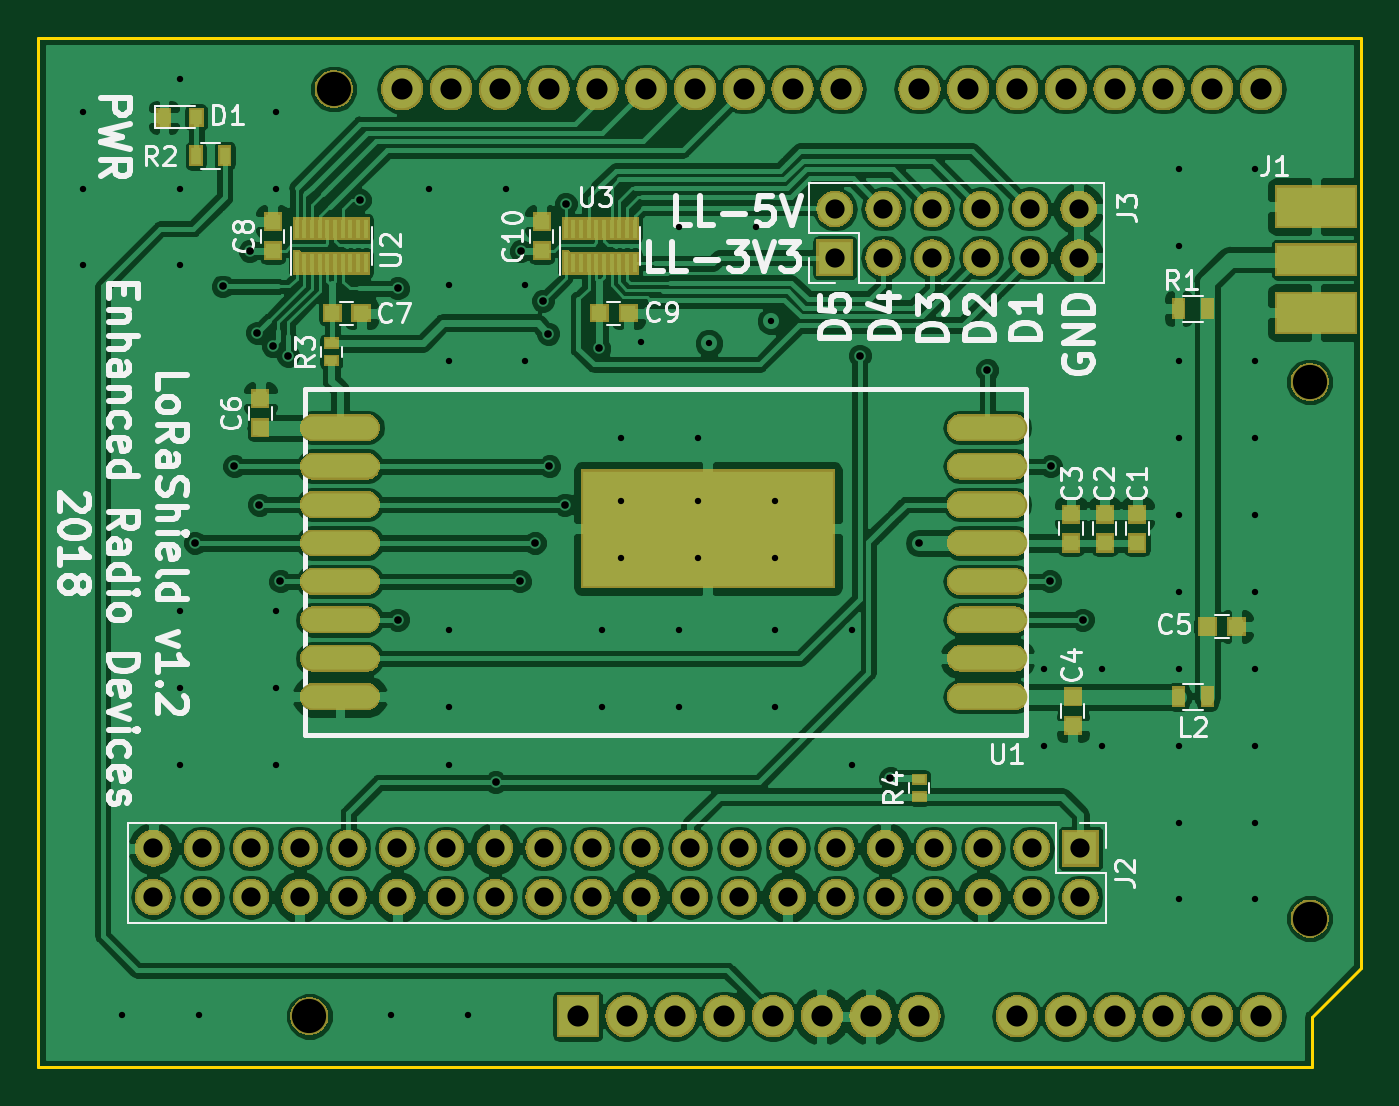
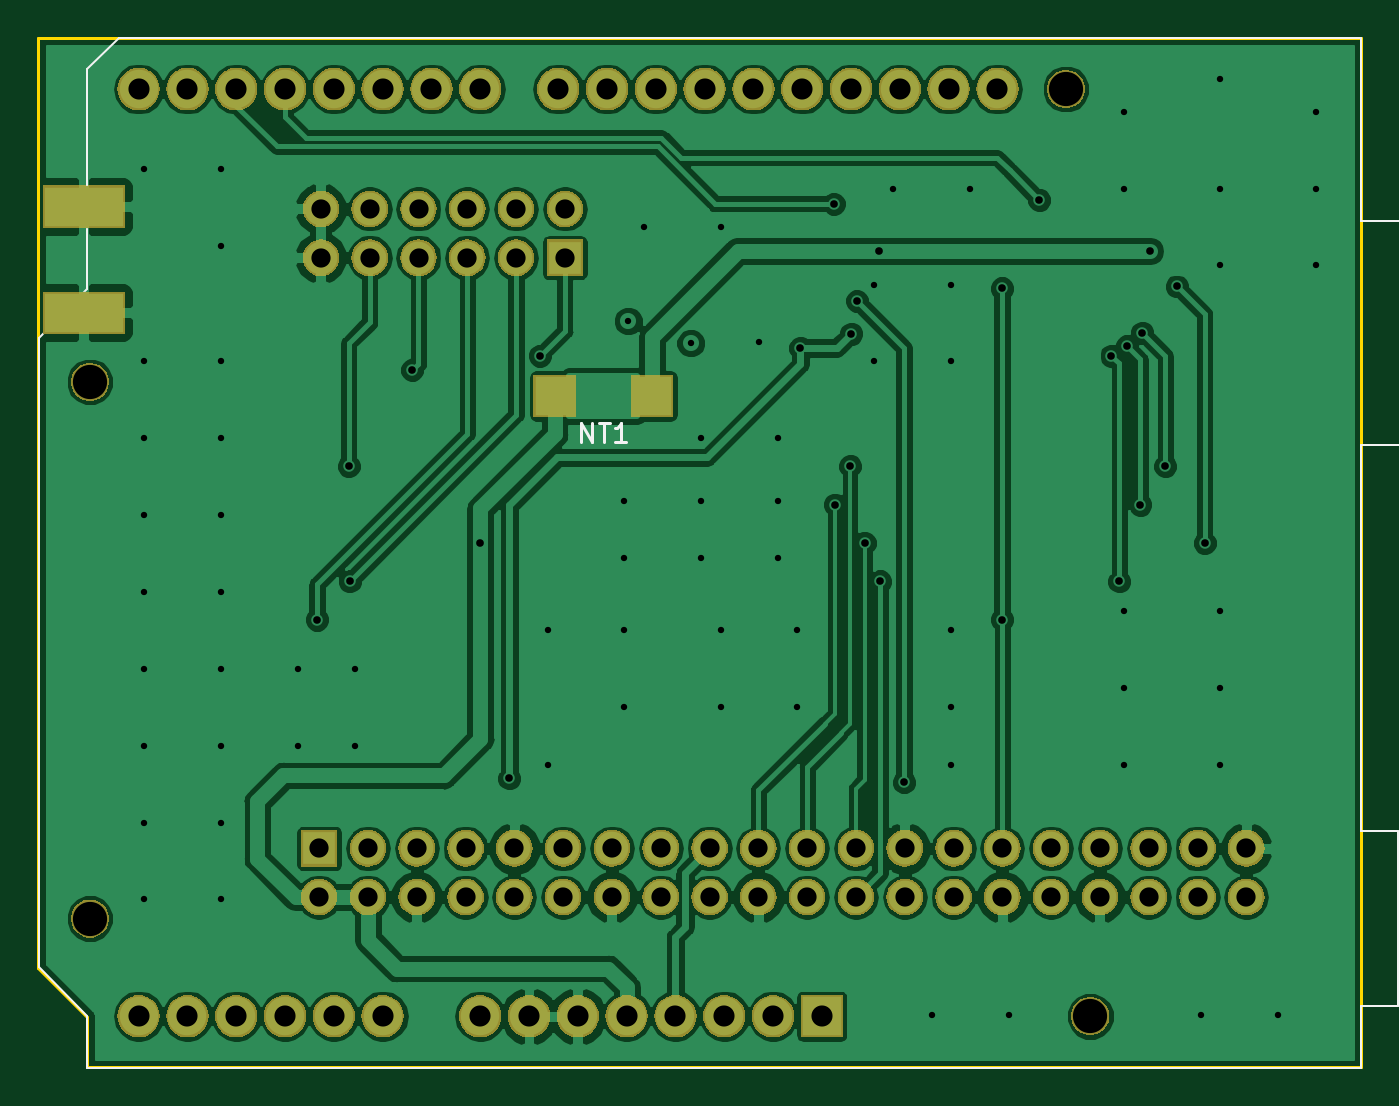
Circuit board: 10 layer files. Board 68.8 x 53.6 mm.
- bottom_copper: LoRaShield-B.Cu.gbl (125584 bytes)
- bottom_mask: LoRaShield-B.Mask.gbs (84644 bytes)
- paste: LoRaShield-B.Paste.gbp (606 bytes)
- bottom_silk: LoRaShield-B.SilkS.gbo (4154 bytes)
- outline: LoRaShield-Edge.Cuts.gm1 (744 bytes)
- top_copper: LoRaShield-F.Cu.gtl (187598 bytes)
- top_mask: LoRaShield-F.Mask.gts (103816 bytes)
- paste: LoRaShield-F.Paste.gtp (3435 bytes)
- top_silk: LoRaShield-F.SilkS.gto (37504 bytes)
- drill: LoRaShield.drl (2492 bytes)

=== bottom_copper: LoRaShield-B.Cu.gbl (125584 bytes, source omitted) ===
=== bottom_mask: LoRaShield-B.Mask.gbs (84644 bytes, source omitted) ===
=== paste: LoRaShield-B.Paste.gbp ===
G04 #@! TF.GenerationSoftware,KiCad,Pcbnew,(5.0.0)*
G04 #@! TF.CreationDate,2018-10-04T08:41:43-07:00*
G04 #@! TF.ProjectId,LoRaShield,4C6F5261536869656C642E6B69636164,rev?*
G04 #@! TF.SameCoordinates,PX69db1f0PY7882d48*
G04 #@! TF.FileFunction,Paste,Bot*
G04 #@! TF.FilePolarity,Positive*
%FSLAX46Y46*%
G04 Gerber Fmt 4.6, Leading zero omitted, Abs format (unit mm)*
G04 Created by KiCad (PCBNEW (5.0.0)) date 10/04/18 08:41:43*
%MOMM*%
%LPD*%
G01*
G04 APERTURE LIST*
%ADD10R,1.998980X1.998980*%
G04 APERTURE END LIST*
D10*
G04 #@! TO.C,NT1*
X36670000Y35000000D03*
X41750000Y35000000D03*
G04 #@! TD*
M02*

=== bottom_silk: LoRaShield-B.SilkS.gbo ===
G04 #@! TF.GenerationSoftware,KiCad,Pcbnew,(5.0.0)*
G04 #@! TF.CreationDate,2018-10-04T08:41:43-07:00*
G04 #@! TF.ProjectId,LoRaShield,4C6F5261536869656C642E6B69636164,rev?*
G04 #@! TF.SameCoordinates,PX69db1f0PY7882d48*
G04 #@! TF.FileFunction,Legend,Bot*
G04 #@! TF.FilePolarity,Positive*
%FSLAX46Y46*%
G04 Gerber Fmt 4.6, Leading zero omitted, Abs format (unit mm)*
G04 Created by KiCad (PCBNEW (5.0.0)) date 10/04/18 08:41:43*
%MOMM*%
%LPD*%
G01*
G04 APERTURE LIST*
%ADD10C,0.120000*%
%ADD11C,0.150000*%
%ADD12R,4.264000X2.200000*%
%ADD13R,1.900000X1.900000*%
%ADD14O,1.900000X1.900000*%
%ADD15R,2.198980X2.198980*%
%ADD16C,1.980000*%
%ADD17O,2.200000X2.200000*%
%ADD18R,2.200000X2.200000*%
G04 APERTURE END LIST*
D10*
G04 #@! TO.C,A1*
X66066000Y40568000D02*
X68606000Y38028000D01*
X66066000Y51998000D02*
X66066000Y40568000D01*
X64416000Y53648000D02*
X66066000Y51998000D01*
X-234000Y53648000D02*
X64416000Y53648000D01*
X-234000Y44118000D02*
X-234000Y53648000D01*
X-6584000Y44118000D02*
X-234000Y44118000D01*
X-6584000Y32438000D02*
X-6584000Y44118000D01*
X-234000Y32438000D02*
X-6584000Y32438000D01*
X-234000Y12368000D02*
X-234000Y32438000D01*
X-2134000Y12368000D02*
X-234000Y12368000D01*
X-2134000Y3228000D02*
X-2134000Y12368000D01*
X-234000Y3228000D02*
X-2134000Y3228000D01*
X-234000Y48000D02*
X-234000Y3228000D01*
X66066000Y48000D02*
X-234000Y48000D01*
X66066000Y2718000D02*
X66066000Y48000D01*
X68606000Y5258000D02*
X66066000Y2718000D01*
X68606000Y38028000D02*
X68606000Y5258000D01*
G04 #@! TO.C,NT1*
D11*
X40352857Y32597620D02*
X40352857Y33597620D01*
X39781428Y32597620D01*
X39781428Y33597620D01*
X39448095Y33597620D02*
X38876666Y33597620D01*
X39162380Y32597620D02*
X39162380Y33597620D01*
X38019523Y32597620D02*
X38590952Y32597620D01*
X38305238Y32597620D02*
X38305238Y33597620D01*
X38400476Y33454762D01*
X38495714Y33359524D01*
X38590952Y33311905D01*
G04 #@! TD*
%LPC*%
D12*
G04 #@! TO.C,J1*
X66260000Y39338000D03*
X66260000Y44862000D03*
G04 #@! TD*
D13*
G04 #@! TO.C,J2*
X54002000Y11450000D03*
D14*
X54002000Y8910000D03*
X51462000Y11450000D03*
X51462000Y8910000D03*
X48922000Y11450000D03*
X48922000Y8910000D03*
X46382000Y11450000D03*
X46382000Y8910000D03*
X43842000Y11450000D03*
X43842000Y8910000D03*
X41302000Y11450000D03*
X41302000Y8910000D03*
X38762000Y11450000D03*
X38762000Y8910000D03*
X36222000Y11450000D03*
X36222000Y8910000D03*
X33682000Y11450000D03*
X33682000Y8910000D03*
X31142000Y11450000D03*
X31142000Y8910000D03*
X28602000Y11450000D03*
X28602000Y8910000D03*
X26062000Y11450000D03*
X26062000Y8910000D03*
X23522000Y11450000D03*
X23522000Y8910000D03*
X20982000Y11450000D03*
X20982000Y8910000D03*
X18442000Y11450000D03*
X18442000Y8910000D03*
X15902000Y11450000D03*
X15902000Y8910000D03*
X13362000Y11450000D03*
X13362000Y8910000D03*
X10822000Y11450000D03*
X10822000Y8910000D03*
X8282000Y11450000D03*
X8282000Y8910000D03*
X5742000Y11450000D03*
X5742000Y8910000D03*
G04 #@! TD*
D13*
G04 #@! TO.C,J3*
X41210000Y42200000D03*
D14*
X41210000Y44740000D03*
X43750000Y42200000D03*
X43750000Y44740000D03*
X46290000Y42200000D03*
X46290000Y44740000D03*
X48830000Y42200000D03*
X48830000Y44740000D03*
X51370000Y42200000D03*
X51370000Y44740000D03*
X53910000Y42200000D03*
X53910000Y44740000D03*
G04 #@! TD*
D15*
G04 #@! TO.C,NT1*
X36670000Y35000000D03*
X41750000Y35000000D03*
G04 #@! TD*
D16*
G04 #@! TO.C,A1*
X65936000Y7798000D03*
X65936000Y35738000D03*
X15136000Y50978000D03*
X13866000Y2718000D03*
D17*
X60856000Y50978000D03*
X63396000Y50978000D03*
X23776000Y50978000D03*
X63396000Y2718000D03*
X26316000Y50978000D03*
X60856000Y2718000D03*
X28856000Y50978000D03*
X58316000Y2718000D03*
X31396000Y50978000D03*
X55776000Y2718000D03*
X33936000Y50978000D03*
X53236000Y2718000D03*
X36476000Y50978000D03*
X50696000Y2718000D03*
X39016000Y50978000D03*
X45616000Y2718000D03*
X41556000Y50978000D03*
X43076000Y2718000D03*
X45616000Y50978000D03*
X40536000Y2718000D03*
X48156000Y50978000D03*
X37996000Y2718000D03*
X50696000Y50978000D03*
X35456000Y2718000D03*
X53236000Y50978000D03*
X32916000Y2718000D03*
X55776000Y50978000D03*
X30376000Y2718000D03*
X58316000Y50978000D03*
D18*
X27836000Y2718000D03*
D17*
X21236000Y50978000D03*
X18696000Y50978000D03*
G04 #@! TD*
M02*

=== outline: LoRaShield-Edge.Cuts.gm1 ===
G04 #@! TF.GenerationSoftware,KiCad,Pcbnew,(5.0.0)*
G04 #@! TF.CreationDate,2018-10-04T08:41:43-07:00*
G04 #@! TF.ProjectId,LoRaShield,4C6F5261536869656C642E6B69636164,rev?*
G04 #@! TF.SameCoordinates,PX69db1f0PY7882d48*
G04 #@! TF.FileFunction,Profile,NP*
%FSLAX46Y46*%
G04 Gerber Fmt 4.6, Leading zero omitted, Abs format (unit mm)*
G04 Created by KiCad (PCBNEW (5.0.0)) date 10/04/18 08:41:43*
%MOMM*%
%LPD*%
G01*
G04 APERTURE LIST*
%ADD10C,0.150000*%
G04 APERTURE END LIST*
D10*
X68610000Y5250000D02*
X68610000Y53650000D01*
X66060000Y2700000D02*
X68610000Y5250000D01*
X66060000Y50000D02*
X66060000Y2700000D01*
X-240000Y50000D02*
X66060000Y50000D01*
X-240000Y53650000D02*
X68610000Y53650000D01*
X-240000Y50000D02*
X-240000Y53650000D01*
M02*

=== top_copper: LoRaShield-F.Cu.gtl (187598 bytes, source omitted) ===
=== top_mask: LoRaShield-F.Mask.gts (103816 bytes, source omitted) ===
=== paste: LoRaShield-F.Paste.gtp ===
G04 #@! TF.GenerationSoftware,KiCad,Pcbnew,(5.0.0)*
G04 #@! TF.CreationDate,2018-10-04T08:41:43-07:00*
G04 #@! TF.ProjectId,LoRaShield,4C6F5261536869656C642E6B69636164,rev?*
G04 #@! TF.SameCoordinates,PX69db1f0PY7882d48*
G04 #@! TF.FileFunction,Paste,Top*
G04 #@! TF.FilePolarity,Positive*
%FSLAX46Y46*%
G04 Gerber Fmt 4.6, Leading zero omitted, Abs format (unit mm)*
G04 Created by KiCad (PCBNEW (5.0.0)) date 10/04/18 08:41:43*
%MOMM*%
%LPD*%
G01*
G04 APERTURE LIST*
%ADD10R,13.000000X6.000000*%
%ADD11O,4.000000X1.200000*%
%ADD12R,0.750000X0.800000*%
%ADD13R,0.800000X0.750000*%
%ADD14R,0.500000X0.900000*%
%ADD15R,0.200000X1.100000*%
%ADD16R,0.200000X1.000000*%
%ADD17R,0.600000X0.800000*%
%ADD18R,0.600000X0.400000*%
G04 APERTURE END LIST*
D10*
G04 #@! TO.C,U1*
X34610000Y28100000D03*
D11*
X15460000Y19350000D03*
X15460000Y21350000D03*
X15460000Y23350000D03*
X15460000Y25350000D03*
X15460000Y27350000D03*
X15460000Y29350000D03*
X15460000Y31350000D03*
X15460000Y33350000D03*
X49160000Y33350000D03*
X49160000Y31350000D03*
X49160000Y29350000D03*
X49160000Y27350000D03*
X49160000Y25350000D03*
X49160000Y23350000D03*
X49160000Y21350000D03*
X49160000Y19350000D03*
G04 #@! TD*
D12*
G04 #@! TO.C,C1*
X56960000Y28850000D03*
X56960000Y27350000D03*
G04 #@! TD*
G04 #@! TO.C,C2*
X55260000Y28850000D03*
X55260000Y27350000D03*
G04 #@! TD*
G04 #@! TO.C,C3*
X53510000Y28850000D03*
X53510000Y27350000D03*
G04 #@! TD*
G04 #@! TO.C,C4*
X53610000Y17850000D03*
X53610000Y19350000D03*
G04 #@! TD*
D13*
G04 #@! TO.C,C5*
X62110000Y23000000D03*
X60610000Y23000000D03*
G04 #@! TD*
D14*
G04 #@! TO.C,L2*
X60610000Y19350000D03*
X59110000Y19350000D03*
G04 #@! TD*
D12*
G04 #@! TO.C,C6*
X11310000Y34850000D03*
X11310000Y33350000D03*
G04 #@! TD*
D13*
G04 #@! TO.C,C7*
X16560000Y39315000D03*
X15060000Y39315000D03*
G04 #@! TD*
D12*
G04 #@! TO.C,C8*
X11960000Y44065000D03*
X11960000Y42565000D03*
G04 #@! TD*
D15*
G04 #@! TO.C,U2*
X13202000Y41965000D03*
D16*
X13602000Y41915000D03*
X14002000Y41915000D03*
X14402000Y41915000D03*
X14802000Y41915000D03*
X15202000Y41915000D03*
X15602000Y41915000D03*
X16002000Y41915000D03*
X16402000Y41915000D03*
X16802000Y41915000D03*
X16802000Y43715000D03*
X16402000Y43715000D03*
X16002000Y43715000D03*
X15602000Y43715000D03*
X15202000Y43715000D03*
X14802000Y43715000D03*
X14402000Y43715000D03*
X14002000Y43715000D03*
X13602000Y43715000D03*
X13202000Y43715000D03*
G04 #@! TD*
D13*
G04 #@! TO.C,C9*
X30460000Y39315000D03*
X28960000Y39315000D03*
G04 #@! TD*
D12*
G04 #@! TO.C,C10*
X25960000Y44065000D03*
X25960000Y42565000D03*
G04 #@! TD*
D14*
G04 #@! TO.C,R1*
X60610000Y39550000D03*
X59110000Y39550000D03*
G04 #@! TD*
D15*
G04 #@! TO.C,U3*
X27202000Y41965000D03*
D16*
X27602000Y41915000D03*
X28002000Y41915000D03*
X28402000Y41915000D03*
X28802000Y41915000D03*
X29202000Y41915000D03*
X29602000Y41915000D03*
X30002000Y41915000D03*
X30402000Y41915000D03*
X30802000Y41915000D03*
X30802000Y43715000D03*
X30402000Y43715000D03*
X30002000Y43715000D03*
X29602000Y43715000D03*
X29202000Y43715000D03*
X28802000Y43715000D03*
X28402000Y43715000D03*
X28002000Y43715000D03*
X27602000Y43715000D03*
X27202000Y43715000D03*
G04 #@! TD*
D17*
G04 #@! TO.C,D1*
X7985001Y49500000D03*
X6285001Y49500000D03*
G04 #@! TD*
D14*
G04 #@! TO.C,R2*
X7960000Y47500000D03*
X9460000Y47500000D03*
G04 #@! TD*
D18*
G04 #@! TO.C,R3*
X15010000Y36850000D03*
X15010000Y37750000D03*
G04 #@! TD*
G04 #@! TO.C,R4*
X45610000Y15050000D03*
X45610000Y14150000D03*
G04 #@! TD*
M02*

=== top_silk: LoRaShield-F.SilkS.gto (37504 bytes, source omitted) ===
=== drill: LoRaShield.drl ===
M48
;DRILL file {KiCad (5.0.0)} date 10/04/18 08:41:45
;FORMAT={2:4/ absolute / inch / suppress leading zeros}
FMAT,2
INCH,TZ
T1C0.0130
T2C0.0157
T3C0.0394
T4C0.0433
T5C0.0701
%
G90
G05
M72
T1
X11854Y12913
X24846Y12913
X2799Y20276
X15004Y11634
X7917Y18031
X13429Y10453
X2799Y9370
X13035Y17244
X23272Y11339
X9886Y16063
X24846Y14488
X11461Y7402
X12248Y14882
X831Y18031
X8311Y16063
X23272Y5039
X2799Y7795
X14925Y15315
X24846Y9764
X23272Y8189
X2799Y6220
X3193Y1102
X8311Y7402
X23272Y14488
X4768Y9370
X21697Y8189
X2799Y16457
X24846Y3465
X23272Y16850
X13429Y11634
X831Y19606
X4768Y18031
X11461Y8976
X14610Y17244
X23272Y18425
X8705Y1102
X1618Y1102
X23272Y12913
X24846Y5039
X24846Y11339
X4768Y7795
X13646Y14862
X831Y16457
X11854Y10453
X16579Y6220
X21697Y6614
X24846Y18425
X4768Y6220
X11854Y11634
X24846Y8189
X24846Y6614
X9886Y14488
X8311Y6220
X23272Y6614
X16579Y8976
X8311Y14488
X23272Y3465
X20516Y8189
X15004Y7402
X13035Y8976
X4768Y19606
X9492Y18031
X13035Y7402
X13429Y12913
X15004Y8976
X20516Y6614
X23272Y9764
X15004Y10453
X7130Y1102
X8311Y8976
X2799Y18031
T2
X3114Y10768
X3685Y16024
X3921Y12343
X4236Y16752
X4394Y15079
X4433Y11555
X4709Y14803
X4866Y9980
X5024Y14606
X6500Y17795
X7268Y15984
X7268Y9193
X9276Y5866
X9768Y9980
X9787Y16752
X10083Y10768
X10240Y15728
X10358Y15059
X10378Y12343
X10693Y11555
X10713Y17717
X11402Y14764
X16736Y14606
X17366Y5945
X17957Y10768
X19354Y14311
X20634Y9980
X20654Y12343
X21303Y9193
T3
X2261Y4508
X2261Y3508
X3261Y4508
X3261Y3508
X4261Y4508
X4261Y3508
X5261Y4508
X5261Y3508
X6261Y4508
X6261Y3508
X7261Y4508
X7261Y3508
X8261Y4508
X8261Y3508
X9261Y4508
X9261Y3508
X10261Y4508
X10261Y3508
X11261Y4508
X11261Y3508
X12261Y4508
X12261Y3508
X13261Y4508
X13261Y3508
X14261Y4508
X14261Y3508
X15261Y4508
X15261Y3508
X16261Y4508
X16261Y3508
X17261Y4508
X17261Y3508
X18261Y4508
X18261Y3508
X19261Y4508
X19261Y3508
X20261Y4508
X20261Y3508
X21261Y4508
X21261Y3508
X16224Y17614
X16224Y16614
X17224Y17614
X17224Y16614
X18224Y17614
X18224Y16614
X19224Y17614
X19224Y16614
X20224Y17614
X20224Y16614
X21224Y17614
X21224Y16614
T4
X7361Y20070
X8361Y20070
X9361Y20070
X10361Y20070
X10959Y1070
X11361Y20070
X11959Y1070
X12361Y20070
X12959Y1070
X13361Y20070
X13959Y1070
X14361Y20070
X14959Y1070
X15361Y20070
X15959Y1070
X16361Y20070
X16959Y1070
X17959Y20070
X17959Y1070
X18959Y20070
X19959Y20070
X19959Y1070
X20959Y20070
X20959Y1070
X21959Y20070
X21959Y1070
X22959Y20070
X22959Y1070
X23959Y20070
X23959Y1070
X24959Y20070
X24959Y1070
T5
X5459Y1070
X5959Y20070
X25959Y14070
X25959Y3070
T0
M30

